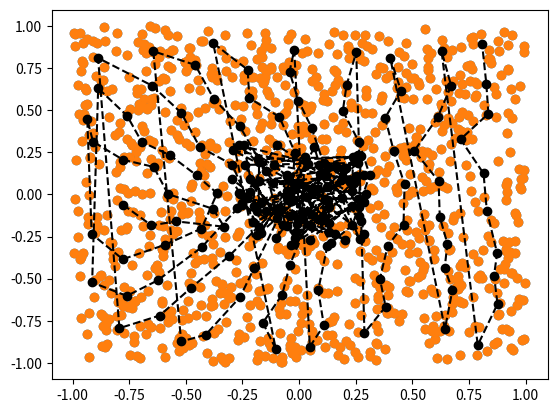

Python code for this plot:
import numpy as np
import matplotlib.pyplot as plt

Dim = 2  #입력 차원
N = 1000 #학습데이터수
X = 2*np.random.rand(N,Dim)-1 #입력데이터 생성
INP = X.shape[1] #INP = 2, 입력데이터
R = 10 #입력 뉴런수
C = 10 #입력 뉴런수
OUT = R*C #출력 뉴런수
w = np.random.rand(INP,OUT)*0.6-0.3
eta = 0.5 #학습률
sig = 1 #이웃소속도
mStep = 10 #반복횟수

plt.scatter(X[:,0],X[:,1])
plt.plot(w[0, :], w[1, :], 'ko--')
plt.show()

def som_alpha(i, j, sig, NumC):
    x1 = np.zeros((1, 2))
    x2 = np.zeros((1, 2))

    x1[0, 0] = np.floor(i / NumC)
    x1[0, 1] = np.mod(i, NumC)
    x2[0, 0] = np.floor(j / NumC)
    x2[0, 1] = np.mod(j, NumC)

    r = np.dot((x1 - x2), (x1 - x2).T)
    return np.exp(-r / (2 * pow(sig, 2))) * (1 / (np.sqrt(2 * np.pi) * sig))

for j in range(2,mStep,1): #반복학습시작
    for i in range(0,N,1) : #각 데이터에 대한 학습 시작
        x = X[i,:] # 입력 데이터 선택
        dist = np.zeros((1,OUT))
        for k in range(0,OUT,1) : # 출력 뉴런 가중치와의 거리계산
            dist[0,k] = np.dot((x-np.array([w[:,k]])),(x-np.array(w[:,k])).T) # np.array([w[:,k]])는 w[:,k]의 값으로 이루어진 배열
        wini = np.argmin(dist) # 승자뉴런 선정, argmin : 제일 작은 값에 인덱스 반환
        alpha = np.zeros((1,OUT))
        dw = np.zeros((INP,OUT))
        for k in range(0,OUT,1) :
            alpha[0,k] = som_alpha(wini,k,sig,C) #소속도 계산
            dw[:,k] = (x-np.array([w[:,k]]))*alpha[0,k] #가중치 수정항 계산

        w = w+eta*dw # 가중치 수정
        sum_dw = np.zeros((1,N))
        sum_dw[0,i]=np.trace(np.dot(dw.T,dw)) # 가중치 변화량 계산

    sig = sig*0.9 #이웃소속도 파라미터 감소
    if np.mean(sum_dw) < 0.001 : #가중치 변화 없을 시 학습완료
        j = mStep+1
'''
for i in range(0,N,1) :
    x = X[i,:]
    dist = np.zeros((1,OUT))
    for k in range(0,OUT,1) :
        dist[0,k] = np.dot((x-np.array([w[:,k]])),(x-np.array(w[:,k])).T)
    wini = np.argmin(dist)
'''

plt.scatter(X[:,0],X[:,1])
plt.plot(w[0, :], w[1, :], 'ko--')
plt.show()